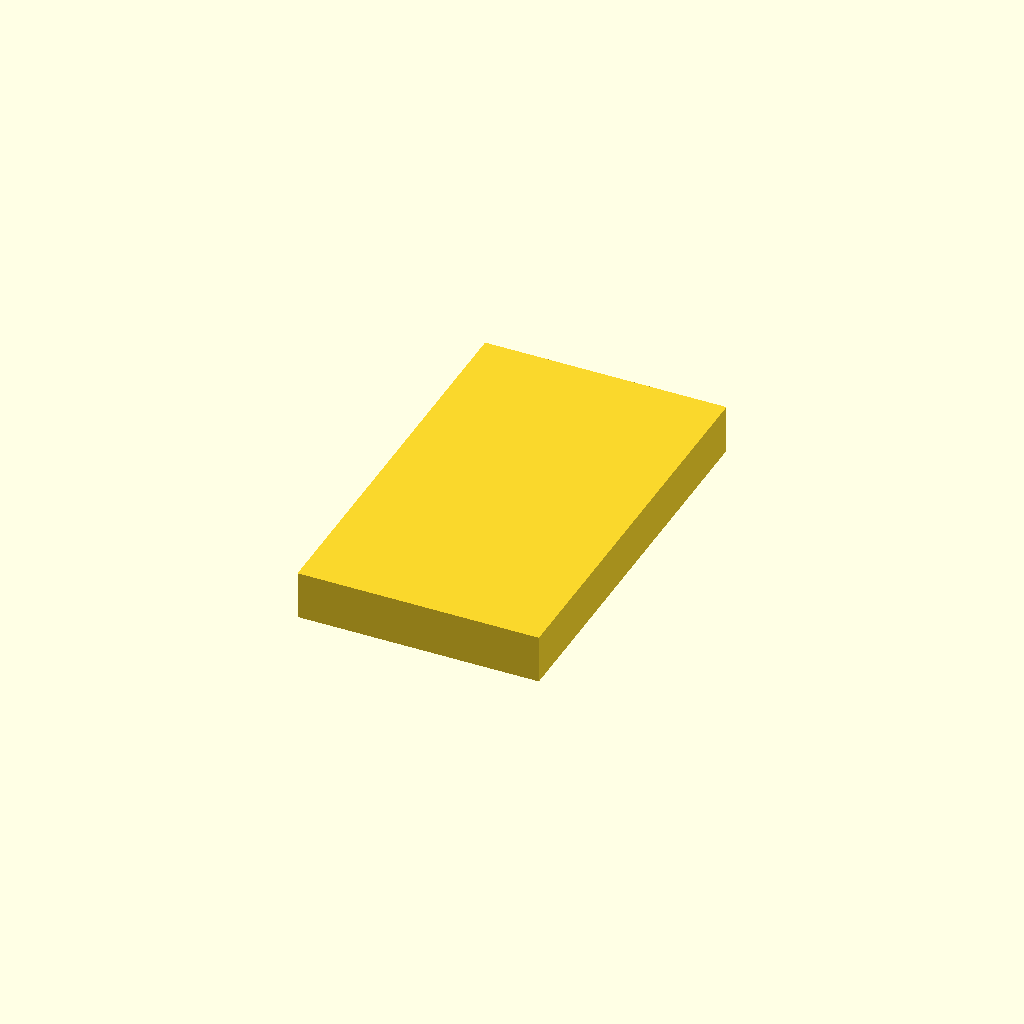
Cell 1: the model at its default parameters.
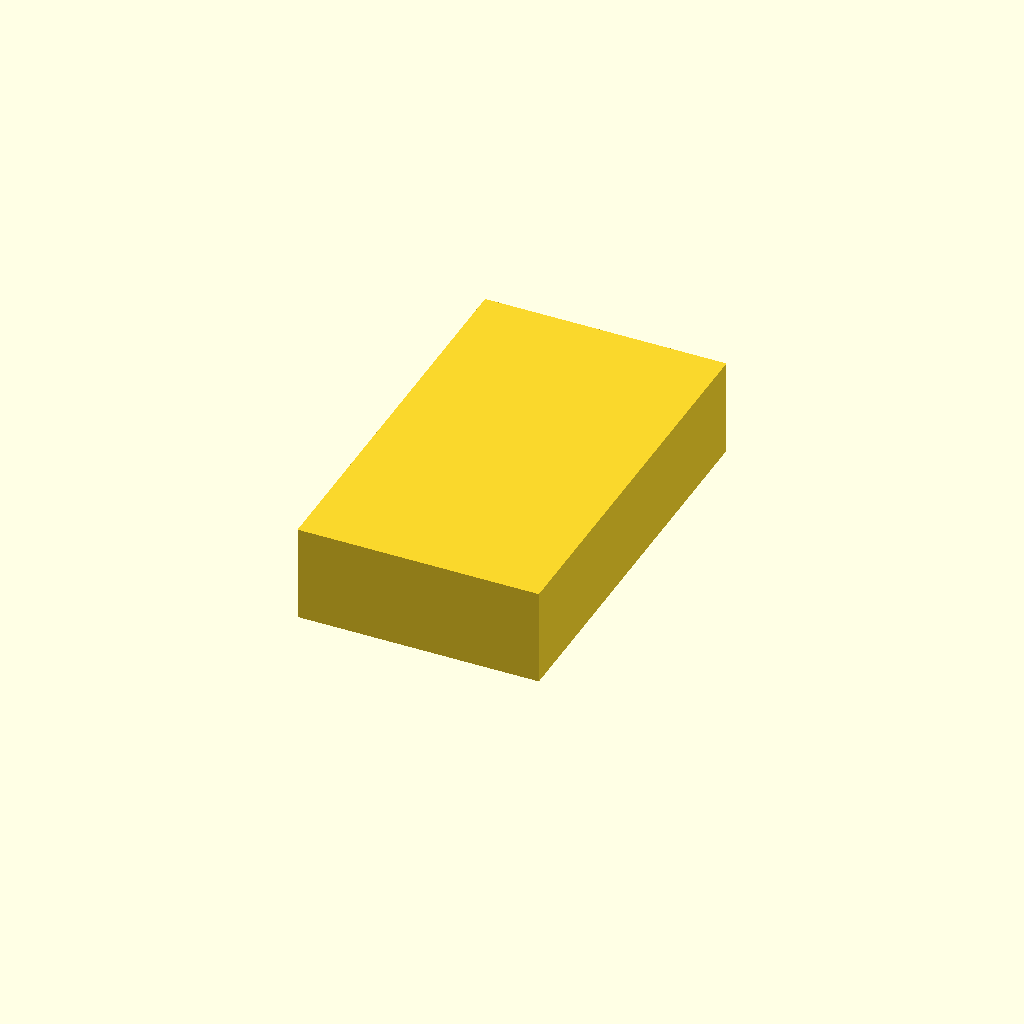
Cell 2: the same model with height = 12.
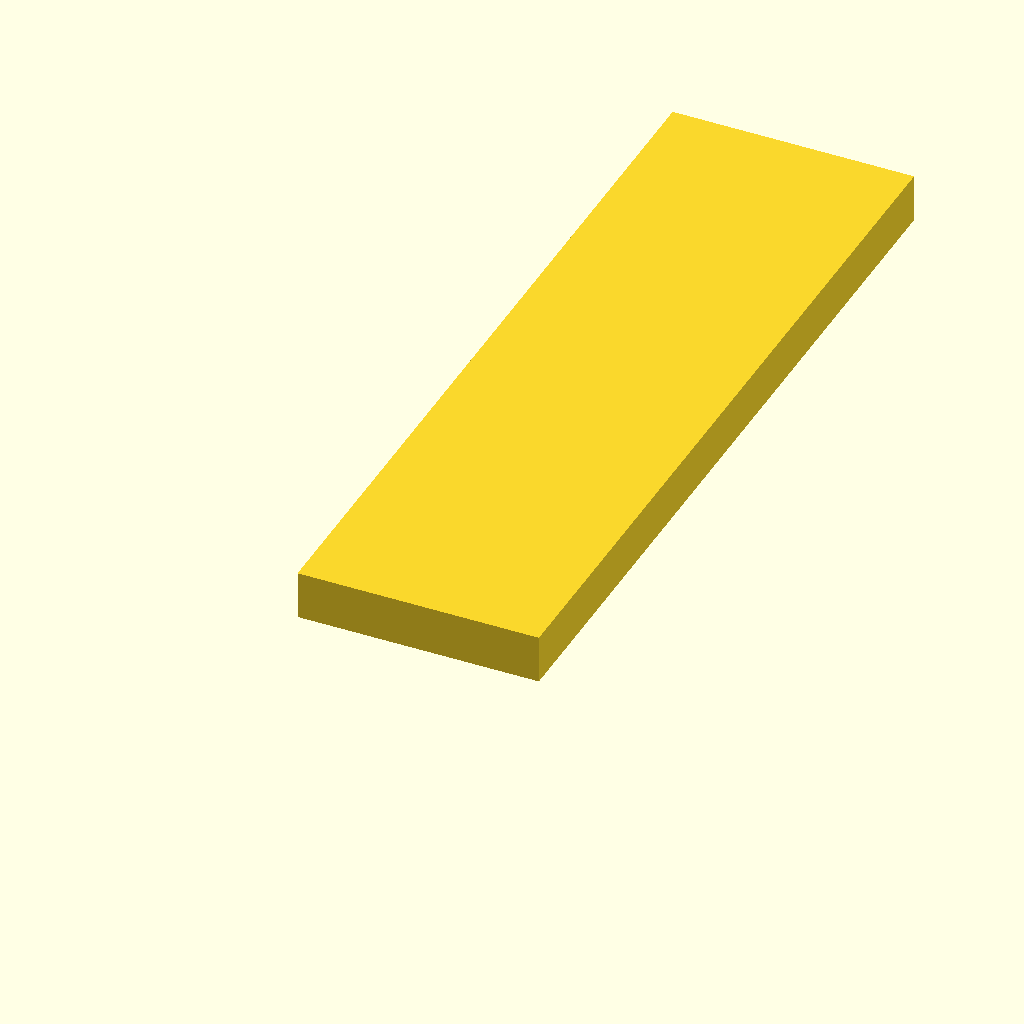
Cell 3 — length set to 100, the other parameters unchanged.
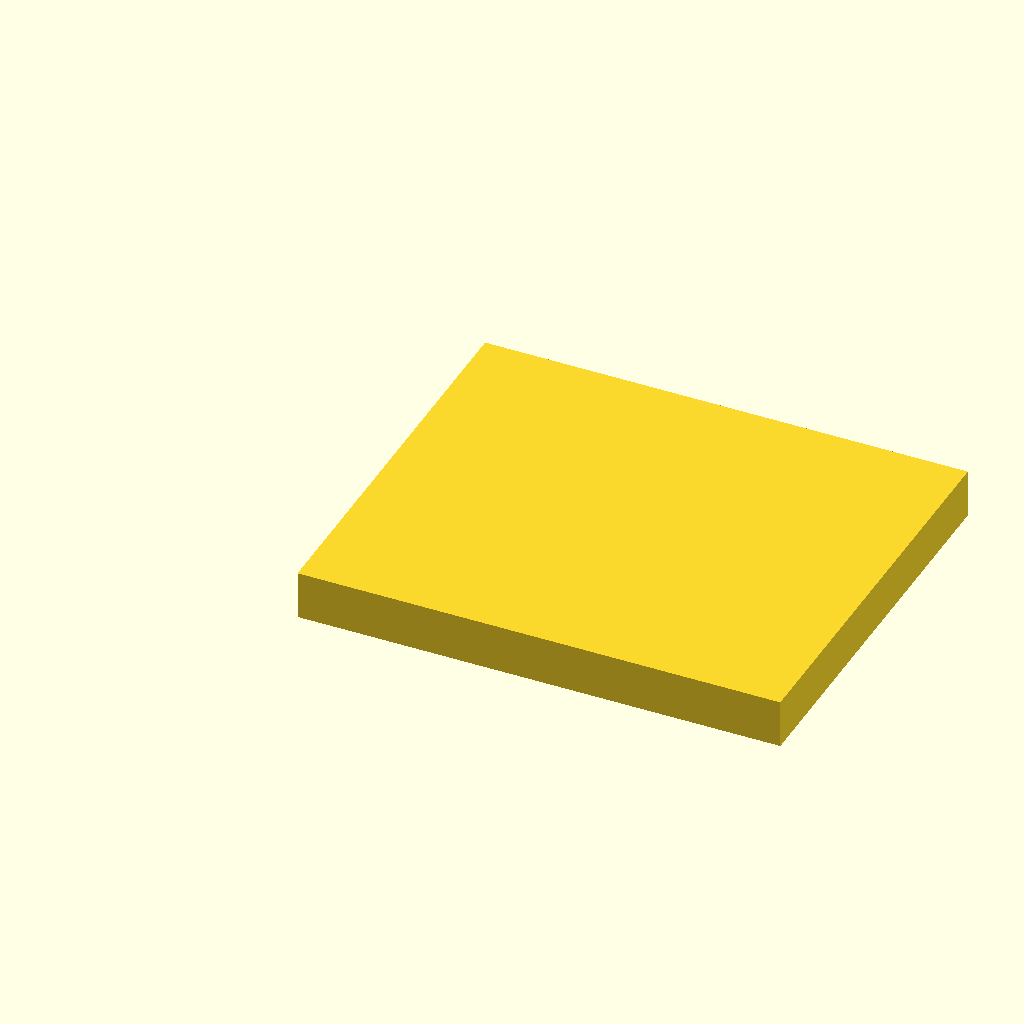
Cell 4: width = 60 (everything else at default).
One fixed orthographic camera (rotation 55°, 0°, 25°; colour scheme Cornfield) for every cell.
Source of the model, projects/magnet_slab/magnet_slab.scad:
$fn = 100;

//slab dimensions
height = 6;
length = 50;
width = 30;

//magnet dimensions
mag_dia = 10;
mag_height = 2.75;

difference() {
  //extra space for magnet
  mag_height = mag_height * 1.05;
  mag_dia = mag_dia * 1.05;

  //slab
  cube([width, length, height], center=false);

  translate([width / 2, length / 3, height / 2]) {
    cylinder(h=mag_height, d=mag_dia, center=true);
  }

  translate([width / 2, 2 * (length / 3), height / 2]) {
    cylinder(h=mag_height, d=mag_dia, center=true);
  }
}
Parameter table extracted from the source (name, type, default, range or options):
height: number, default 6
length: number, default 50
width: number, default 30
mag_dia: number, default 10
mag_height: number, default 2.75
